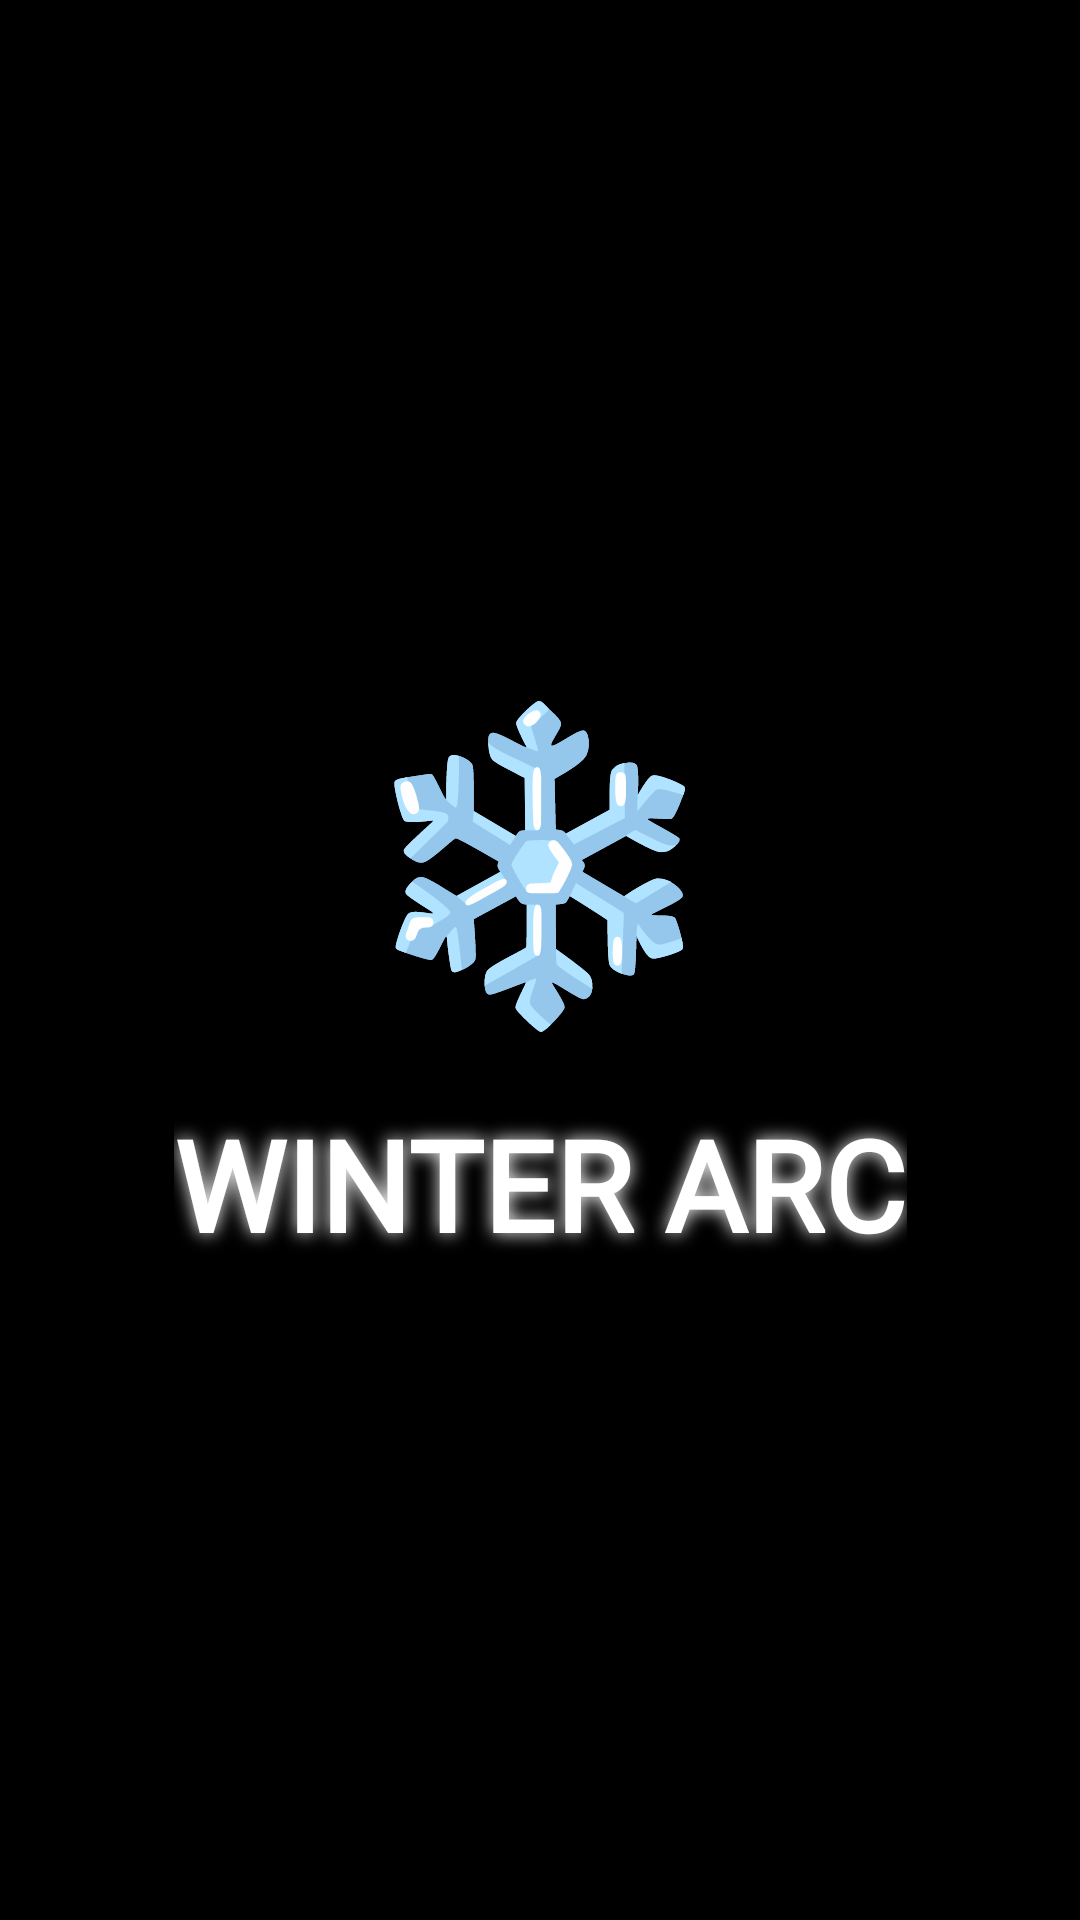

This screen was rendered from an Android layout file. Write that file and the resources it references.
<!-- AndroidManifest.xml: application theme Theme.AppCompat.Light.NoActionBar -->
<!-- res/layout/activity_splash.xml -->
<?xml version="1.0" encoding="utf-8"?>
<androidx.constraintlayout.widget.ConstraintLayout xmlns:android="http://schemas.android.com/apk/res/android"
    xmlns:app="http://schemas.android.com/apk/res-auto"
    android:id="@+id/splashRoot"
    android:layout_width="match_parent"
    android:layout_height="match_parent"
    android:background="#000000">

    <TextView
        android:id="@+id/tvFlake"
        android:layout_width="wrap_content"
        android:layout_height="wrap_content"
        android:text="❄"
        android:textColor="#FFFFFF"
        android:textSize="100sp"
        app:layout_constraintBottom_toTopOf="@id/tvTitle"
        app:layout_constraintEnd_toEndOf="parent"
        app:layout_constraintStart_toStartOf="parent"
        app:layout_constraintTop_toTopOf="parent"
        app:layout_constraintVertical_chainStyle="packed"
        android:layout_marginBottom="16dp"
        android:shadowColor="#FFFFFF"
        android:shadowDx="0"
        android:shadowDy="0"
        android:shadowRadius="30"/>

    <TextView
        android:id="@+id/tvTitle"
        android:layout_width="wrap_content"
        android:layout_height="wrap_content"
        android:text="WINTER ARC"
        android:textColor="#FFFFFF"
        android:textSize="42sp"
        android:textStyle="bold"
        android:fontFamily="@font/montserrat_bold"
        android:shadowColor="#FFFFFF"
        android:shadowDx="0"
        android:shadowDy="0"
        android:shadowRadius="15"
        app:layout_constraintBottom_toBottomOf="parent"
        app:layout_constraintEnd_toEndOf="parent"
        app:layout_constraintStart_toStartOf="parent"
        app:layout_constraintTop_toBottomOf="@id/tvFlake" />

    <TextView
        android:id="@+id/tvIntro"
        android:layout_width="0dp"
        android:layout_height="wrap_content"
        android:text="The Winter Arc is a 90-day period of extreme focus, discipline, and self-improvement during the coldest months of the year. No distractions. No excuses. Only results."
        android:textColor="#B0C4DE"
        android:textSize="14sp"
        android:textAlignment="center"
        android:fontFamily="@font/montserrat_regular"
        android:layout_margin="32dp"
        android:visibility="gone"
        app:layout_constraintBottom_toTopOf="@id/btnAccept"
        app:layout_constraintEnd_toEndOf="parent"
        app:layout_constraintStart_toStartOf="parent"
        app:layout_constraintTop_toBottomOf="@id/tvTitle" />

    <Button
        android:id="@+id/btnAccept"
        android:layout_width="match_parent"
        android:layout_height="60dp"
        android:layout_margin="32dp"
        android:text="I ACCEPT THE CHALLENGE"
        android:textColor="#000000"
        android:backgroundTint="#FFFFFF"
        android:fontFamily="@font/montserrat_bold"
        android:visibility="gone"
        app:cornerRadius="30dp"
        app:layout_constraintBottom_toBottomOf="parent"
        app:layout_constraintEnd_toEndOf="parent"
        app:layout_constraintStart_toStartOf="parent" />

</androidx.constraintlayout.widget.ConstraintLayout>
<!-- resources referenced by this layout -->
<resources>

</resources>
